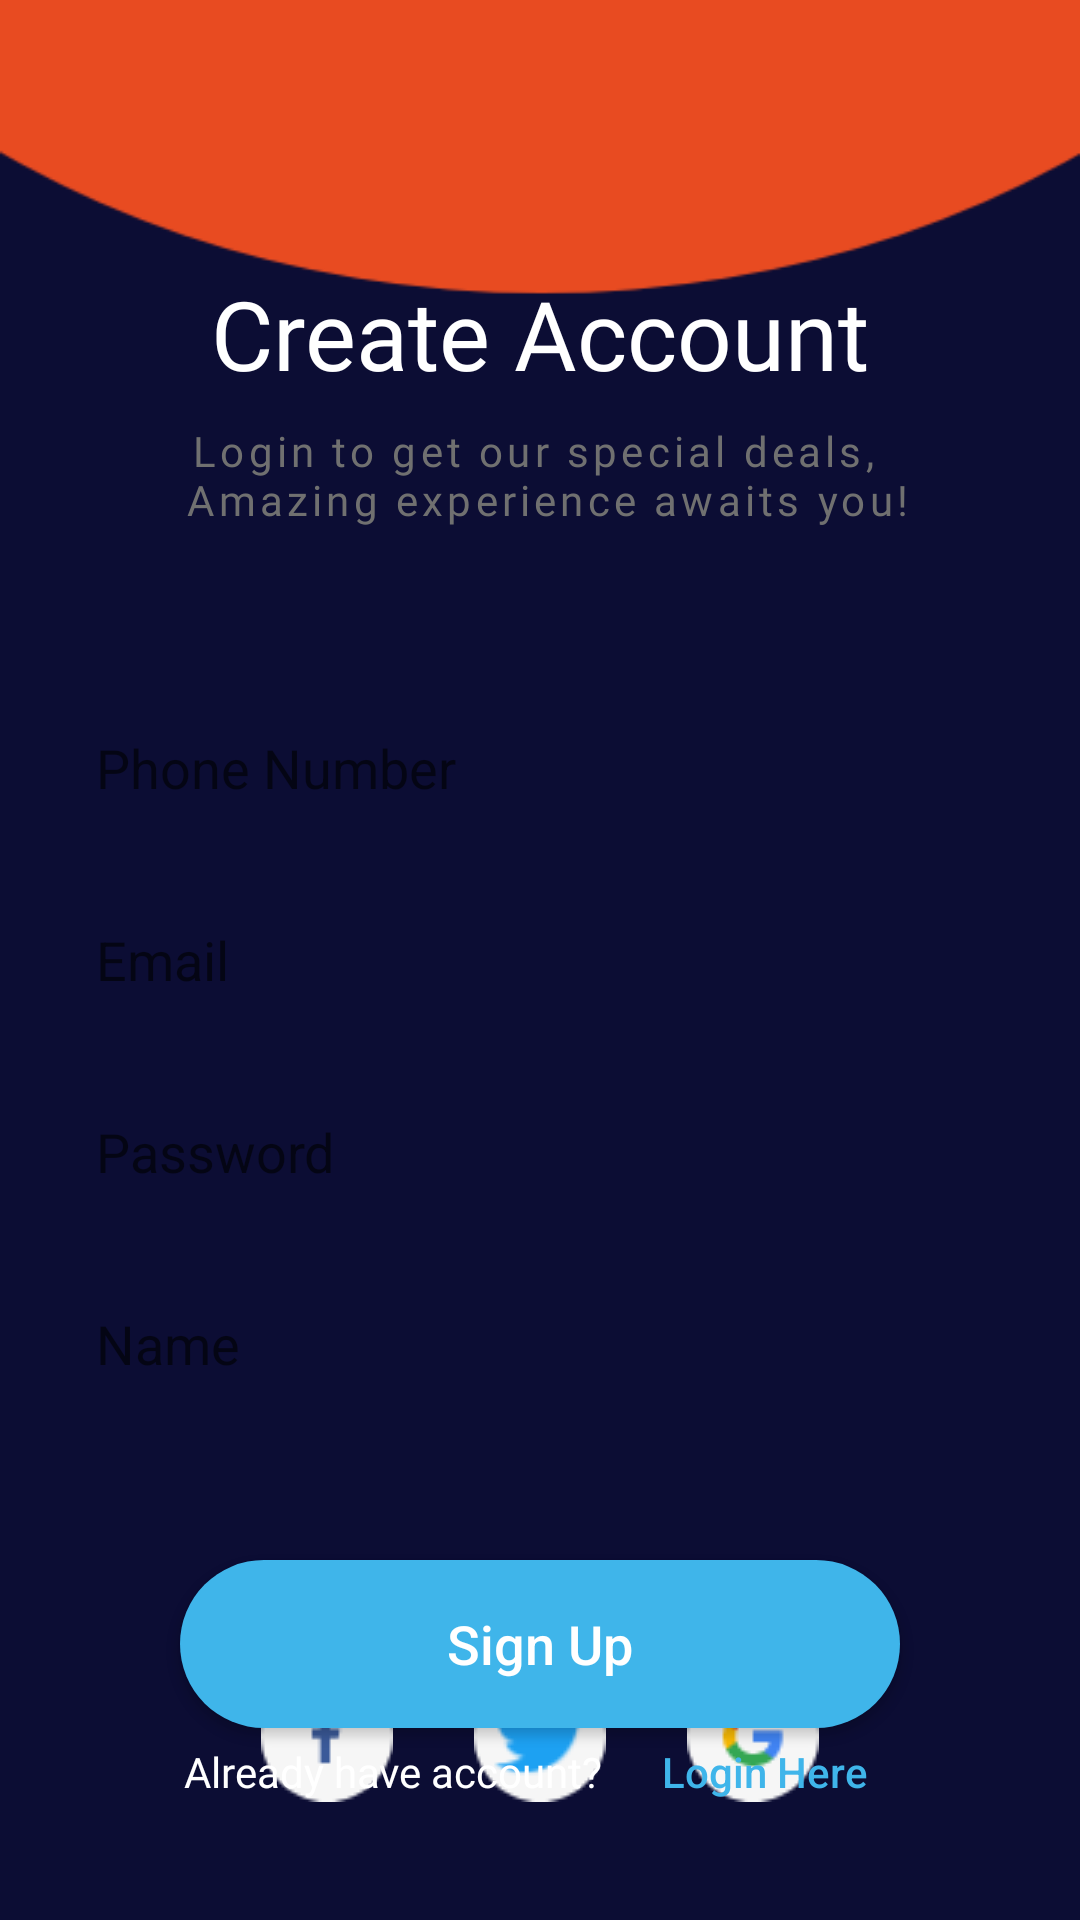

Produce the Android XML layout that renders to this screen, including the resource entries it uses.
<!-- AndroidManifest.xml: application theme Theme.Boldic -->
<!-- res/layout/fragment_sign_up.xml -->
<?xml version="1.0" encoding="utf-8"?>
<androidx.constraintlayout.widget.ConstraintLayout xmlns:android="http://schemas.android.com/apk/res/android"
    xmlns:tools="http://schemas.android.com/tools"
    android:layout_width="match_parent"
    android:layout_height="match_parent"
    android:background="@drawable/main_screen"
    xmlns:app="http://schemas.android.com/apk/res-auto"
    tools:context=".registeration.SignUpFragment">

    <TextView
        android:id="@+id/welcome_text_login_fragment"
        android:layout_width="wrap_content"
        android:layout_height="wrap_content"
        android:layout_marginBottom="@dimen/space_8_dp"
        android:fontFamily="@font/noto_serif_bold"
        android:textColor="@color/white"
        android:textSize="@dimen/text_size_32_sp"
        app:layout_constraintEnd_toEndOf="parent"
        app:layout_constraintStart_toStartOf="parent"
        app:layout_constraintBottom_toTopOf="@id/sub_text"
        android:text="Create Account" />

    <TextView
        android:id="@+id/sub_text"
        android:layout_width="wrap_content"
        android:layout_height="wrap_content"
        android:layout_marginTop="@dimen/space_8_dp"
        android:layout_marginBottom="@dimen/space_56_dp"
        android:fontFamily="@font/noto_serif_regular"
        android:letterSpacing="0.1"
        android:text="@string/Login_text"
        android:textAlignment="center"
        android:textColor="@color/gray_text_color"
        android:textSize="@dimen/text_size_14"
        app:layout_constraintEnd_toEndOf="@id/welcome_text_login_fragment"
        app:layout_constraintStart_toStartOf="@id/welcome_text_login_fragment"
        app:layout_constraintBottom_toTopOf="@id/phone"/>

    <EditText
        android:id="@+id/phone"
        android:layout_width="match_parent"
        android:layout_height="@dimen/space_48_dp"
        android:layout_marginStart="@dimen/space_16_dp"
        android:layout_marginBottom="@dimen/space_16_dp"
        android:layout_marginEnd="@dimen/space_16_dp"
        android:inputType="phone"
        android:maxLines="1"
        android:background="@drawable/custom_edit_text"
        android:drawableStart="@drawable/phone_clicked"
        android:drawablePadding="@dimen/space_16_dp"
        android:hint="@string/phone_number"
        android:paddingStart="@dimen/space_16_dp"
        app:layout_constraintEnd_toEndOf="@id/email_edit_text_sign_up_fragment"
        app:layout_constraintStart_toStartOf="@id/email_edit_text_sign_up_fragment"
        app:layout_constraintBottom_toTopOf="@id/email_edit_text_sign_up_fragment" />

    <EditText
        android:id="@+id/email_edit_text_sign_up_fragment"
        android:layout_width="match_parent"
        android:layout_height="@dimen/space_48_dp"
        android:layout_marginStart="@dimen/space_16_dp"
        android:layout_marginEnd="@dimen/space_16_dp"
        android:background="@drawable/custom_edit_text"
        android:drawableStart="@drawable/custom_edit_text_email_clicked"
        android:drawablePadding="@dimen/space_16_dp"
        android:hint="@string/email"
        android:maxLines="1"
        android:paddingStart="@dimen/space_16_dp"
        app:layout_constraintBottom_toBottomOf="parent"
        app:layout_constraintEnd_toEndOf="parent"
        app:layout_constraintStart_toStartOf="parent"
        app:layout_constraintTop_toTopOf="parent" />

    <EditText
        android:id="@+id/password_edit_text_sign_up_fragment"
        android:layout_width="match_parent"
        android:layout_height="@dimen/space_48_dp"
        android:layout_marginStart="@dimen/space_16_dp"
        android:layout_marginTop="@dimen/space_16_dp"
        android:layout_marginEnd="@dimen/space_16_dp"
        android:background="@drawable/custom_edit_text"
        android:drawableStart="@drawable/custom_edit_text_lock_clicked"
        android:drawablePadding="@dimen/space_16_dp"
        android:inputType="textPassword"
        android:maxLines="1"
        android:hint="@string/password"
        android:paddingStart="@dimen/space_16_dp"
        app:layout_constraintEnd_toEndOf="@id/email_edit_text_sign_up_fragment"
        app:layout_constraintStart_toStartOf="@id/email_edit_text_sign_up_fragment"
        app:layout_constraintTop_toBottomOf="@id/email_edit_text_sign_up_fragment" />

    <EditText
        android:id="@+id/name"
        android:layout_width="match_parent"
        android:layout_height="@dimen/space_48_dp"
        android:layout_marginStart="@dimen/space_16_dp"
        android:layout_marginTop="@dimen/space_16_dp"
        android:layout_marginEnd="@dimen/space_16_dp"
        android:inputType="text"
        android:maxLines="1"
        android:background="@drawable/custom_edit_text"
        android:drawableStart="@drawable/profile_icon_clicked"
        android:drawablePadding="@dimen/space_16_dp"
        android:hint="@string/name"
        android:paddingStart="@dimen/space_16_dp"
        app:layout_constraintEnd_toEndOf="@id/email_edit_text_sign_up_fragment"
        app:layout_constraintStart_toStartOf="@id/email_edit_text_sign_up_fragment"
        app:layout_constraintTop_toBottomOf="@id/password_edit_text_sign_up_fragment" />



    <androidx.appcompat.widget.AppCompatButton
        android:id="@+id/sign_up_button"
        android:layout_width="@dimen/space_240_dp"
        android:layout_height="@dimen/space_56_dp"
        android:layout_marginTop="@dimen/space_48_dp"
        android:background="@drawable/btn_shape_blue"
        android:text="@string/sign_up"
        android:textAllCaps="false"
        android:textColor="@color/white"
        android:textSize="@dimen/text_size_18"
        app:layout_constraintEnd_toEndOf="parent"
        app:layout_constraintStart_toStartOf="parent"
        app:layout_constraintTop_toBottomOf="@id/name" />

    <ImageButton
        android:id="@+id/facebook_button"
        android:layout_width="wrap_content"
        android:layout_height="wrap_content"
        android:background="@color/transparent_color"
        android:src="@drawable/facebook_btn"
        app:layout_constraintEnd_toStartOf="@id/twitter_button"
        app:layout_constraintStart_toStartOf="@id/sign_up_button"
        app:layout_constraintTop_toTopOf="@id/google_button" />

    <ImageButton
        android:id="@+id/google_button"
        android:layout_width="wrap_content"
        android:layout_height="wrap_content"
        android:background="@color/transparent_color"
        android:src="@drawable/google_btn"
        app:layout_constraintEnd_toEndOf="@id/sign_up_button"
        app:layout_constraintStart_toEndOf="@id/twitter_button"
        app:layout_constraintTop_toBottomOf="@id/sign_up_button"
        app:layout_constraintTop_toTopOf="@id/twitter_button" />

    <ImageButton
        android:id="@+id/twitter_button"
        android:layout_width="wrap_content"
        android:layout_height="wrap_content"
        android:background="@color/transparent_color"
        android:src="@drawable/twitter_button"
        app:layout_constraintBottom_toTopOf="@id/dont_have_account_text"
        app:layout_constraintEnd_toStartOf="@id/google_button"
        app:layout_constraintStart_toEndOf="@id/facebook_button"
        app:layout_constraintTop_toBottomOf="@id/sign_up_button" />

    <TextView
        android:id="@+id/dont_have_account_text"
        android:layout_width="wrap_content"
        android:layout_height="wrap_content"
        android:layout_marginBottom="@dimen/space_40_dp"
        android:fontFamily="@font/noto_serif_bold"
        android:text="@string/already_have_account"
        android:textAlignment="center"
        android:textColor="@color/white"
        android:textSize="@dimen/text_size_14"
        app:layout_constraintBottom_toBottomOf="parent"
        app:layout_constraintEnd_toStartOf="@id/sign_up_button_login_fragment"
        app:layout_constraintStart_toStartOf="@id/sign_up_button" />

    <androidx.appcompat.widget.AppCompatButton
        android:id="@+id/sign_up_button_login_fragment"
        android:layout_width="wrap_content"
        android:layout_height="wrap_content"
        android:layout_marginStart="@dimen/space_8_dp"
        android:background="@color/transparent_color"
        android:text="@string/login_here"
        android:textAllCaps="false"
        android:textColor="@color/blue_text"
        app:layout_constraintBottom_toBottomOf="@id/dont_have_account_text"
        app:layout_constraintEnd_toEndOf="@id/sign_up_button"
        app:layout_constraintStart_toEndOf="@id/dont_have_account_text"
        app:layout_constraintTop_toTopOf="@id/dont_have_account_text" />


</androidx.constraintlayout.widget.ConstraintLayout>
<!-- resources referenced by this layout -->
<resources>
  <color name="blue_text">#3FB5EA</color>
  <color name="gray_text_color">#707070</color>
  <color name="transparent_color">#00000000</color>
  <color name="white">#FFFFFFFF</color>
  <dimen name="space_16_dp">16dp</dimen>
  <dimen name="space_240_dp">240dp</dimen>
  <dimen name="space_40_dp">40dp</dimen>
  <dimen name="space_48_dp">48dp</dimen>
  <dimen name="space_56_dp">56dp</dimen>
  <dimen name="space_8_dp">8dp</dimen>
  <dimen name="text_size_14">14sp</dimen>
  <dimen name="text_size_18">18sp</dimen>
  <dimen name="text_size_32_sp">32sp</dimen>
  <!-- drawable btn_shape_blue (drawable) -->
  <?xml version="1.0" encoding="utf-8"?>
  <shape xmlns:android="http://schemas.android.com/apk/res/android">
  
      <solid
          android:color="@color/sign_up_blue"/>
  
      <corners
          android:radius="@dimen/space_32_dp"/>
  </shape>
  <!-- drawable custom_edit_text_email_clicked (drawable) -->
  <?xml version="1.0" encoding="utf-8"?>
  <selector xmlns:android="http://schemas.android.com/apk/res/android">
  
      <item android:state_focused="true"
          android:drawable="@drawable/ic_email_focused"/>
  
      <item android:state_focused="false"
          android:drawable="@drawable/ic_baseline_email_24"/>
  </selector>
  <!-- drawable custom_edit_text_lock_clicked (drawable) -->
  <?xml version="1.0" encoding="utf-8"?>
  <selector xmlns:android="http://schemas.android.com/apk/res/android">
  
      <item android:state_focused="true"
          android:drawable="@drawable/ic_lock_24_focused"/>
  
      <item android:state_focused="false"
          android:drawable="@drawable/ic_baseline_lock_24"/>
  </selector>
  <!-- drawable phone_clicked (drawable) -->
  <?xml version="1.0" encoding="utf-8"?>
  <selector xmlns:android="http://schemas.android.com/apk/res/android">
      <item android:state_focused="true"
          android:drawable="@drawable/ic_phone_focused"/>
  
      <item android:state_focused="false"
          android:drawable="@drawable/ic_phone_unfocused"/>
  </selector>
  <!-- drawable profile_icon_clicked (drawable) -->
  <?xml version="1.0" encoding="utf-8"?>
  <selector xmlns:android="http://schemas.android.com/apk/res/android">
  
      <item android:state_focused="true"
          android:drawable="@drawable/ic_profile_focused"/>
  
      <item android:state_focused="false"
          android:drawable="@drawable/ic_profile_unfoucsed"/>
  </selector>
  <string name="Login_text">Login to get our special deals, \n Amazing experience awaits you!</string>
  <string name="already_have_account">Already have account?</string>
  <string name="email">Email</string>
  <string name="login_here">Login Here</string>
  <string name="name">Name</string>
  <string name="password">Password</string>
  <string name="phone_number">Phone Number</string>
  <string name="sign_up">Sign Up</string>
  <color name="sign_up_blue">#3FB5EA</color>
  <dimen name="space_32_dp">32dp</dimen>
  <!-- drawable ic_email_focused (drawable) -->
  <vector xmlns:android="http://schemas.android.com/apk/res/android"
      android:width="24dp"
      android:height="24dp"
      android:viewportWidth="24"
      android:viewportHeight="24">
    <path
        android:fillColor="@color/circle_shape_color"
        android:pathData="M20,4L4,4c-1.1,0 -1.99,0.9 -1.99,2L2,18c0,1.1 0.9,2 2,2h16c1.1,0 2,-0.9 2,-2L22,6c0,-1.1 -0.9,-2 -2,-2zM20,8l-8,5 -8,-5L4,6l8,5 8,-5v2z"/>
  </vector>
  <color name="purple_500">#FF6200EE</color>
  <color name="purple_700">#FF3700B3</color>
  <color name="teal_200">#FF03DAC5</color>
  <color name="teal_700">#FF018786</color>
  <color name="black">#FF000000</color>
  <color name="circle_shape_color">#E84B21</color>
</resources>
